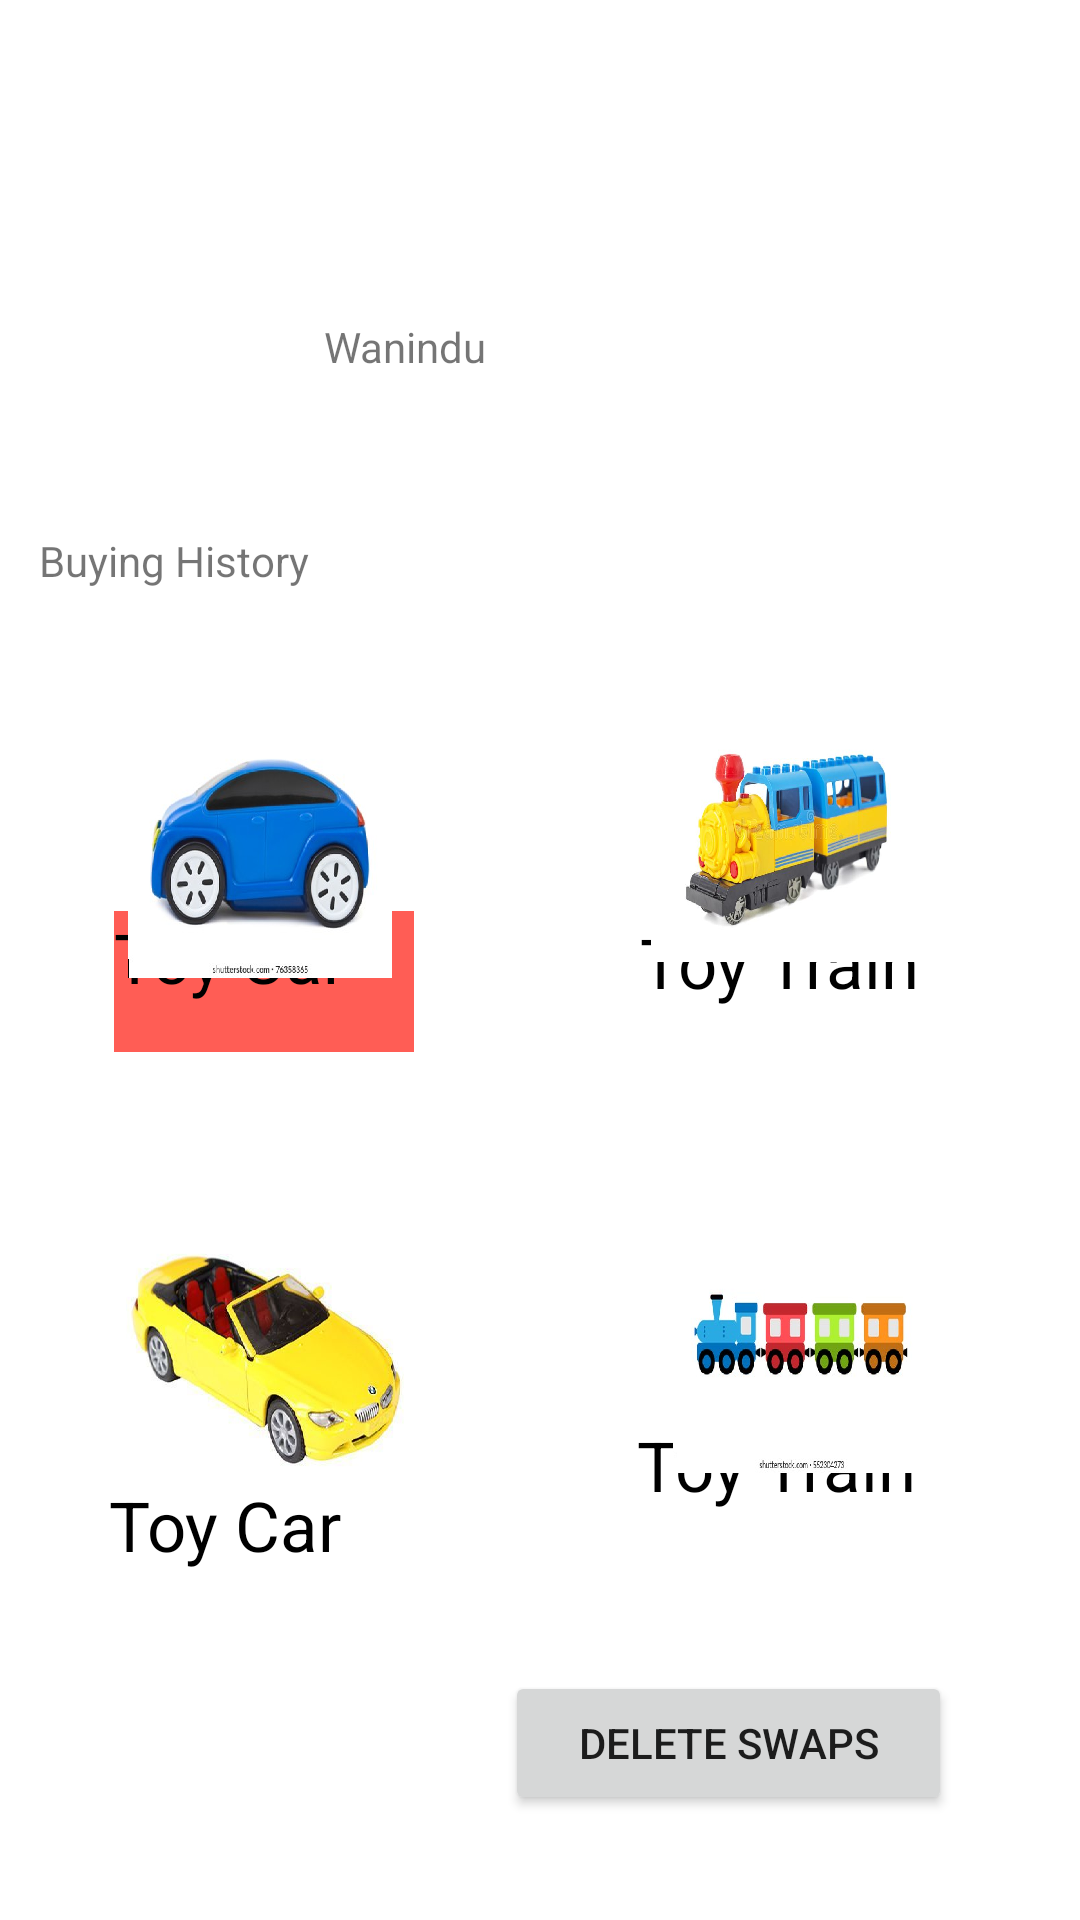

Layout XML and referenced resources for this Android screen:
<!-- AndroidManifest.xml: application theme Theme.CartAndProfile -->
<!-- res/layout/activity_main9.xml -->
<?xml version="1.0" encoding="utf-8"?>
<androidx.constraintlayout.widget.ConstraintLayout xmlns:android="http://schemas.android.com/apk/res/android"
    xmlns:app="http://schemas.android.com/apk/res-auto"
    xmlns:tools="http://schemas.android.com/tools"
    android:layout_width="match_parent"
    android:layout_height="match_parent"
    tools:context=".MainActivity9">

    <TextView
        android:id="@+id/textView15"
        android:layout_width="144dp"
        android:layout_height="42dp"
        android:text="Wanindu"
        app:layout_constraintBottom_toBottomOf="parent"
        app:layout_constraintEnd_toEndOf="parent"
        app:layout_constraintStart_toStartOf="parent"
        app:layout_constraintTop_toTopOf="parent"
        app:layout_constraintVertical_bias="0.177" />

    <TextView
        android:id="@+id/textView16"
        android:layout_width="192dp"
        android:layout_height="46dp"
        android:text="Buying History"
        app:layout_constraintBottom_toBottomOf="parent"
        app:layout_constraintEnd_toEndOf="parent"
        app:layout_constraintHorizontal_bias="0.077"
        app:layout_constraintStart_toStartOf="parent"
        app:layout_constraintTop_toBottomOf="@+id/textView15"
        app:layout_constraintVertical_bias="0.066" />

    <TextView
        android:id="@+id/textView17"
        android:layout_width="100dp"
        android:layout_height="47dp"
        android:text="Toy Car"
        android:textColor="#000000"
        android:background="#ff5d55"
        android:textSize="23dp"
        app:layout_constraintBottom_toBottomOf="parent"
        app:layout_constraintEnd_toEndOf="parent"
        app:layout_constraintHorizontal_bias="0.146"
        app:layout_constraintStart_toStartOf="parent"
        app:layout_constraintTop_toTopOf="parent"
        app:layout_constraintVertical_bias="0.512" />

    <TextView
        android:id="@+id/textView18"
        android:layout_width="114dp"
        android:layout_height="45dp"
        android:text="Toy Train"
        android:textColor="#000000"

        android:textSize="23dp"
        app:layout_constraintBottom_toBottomOf="parent"
        app:layout_constraintEnd_toEndOf="parent"
        app:layout_constraintHorizontal_bias="0.697"
        app:layout_constraintStart_toEndOf="@+id/textView17"
        app:layout_constraintTop_toTopOf="parent"
        app:layout_constraintVertical_bias="0.513" />

    <TextView
        android:id="@+id/textView19"
        android:layout_width="108dp"
        android:layout_height="49dp"
        android:layout_marginTop="44dp"
        android:text="Toy Car"
        android:textColor="#000000"

        android:textSize="23dp"
        app:layout_constraintBottom_toBottomOf="parent"
        app:layout_constraintEnd_toEndOf="parent"
        app:layout_constraintHorizontal_bias="0.144"
        app:layout_constraintStart_toStartOf="parent"
        app:layout_constraintTop_toBottomOf="@+id/textView17" />

    <TextView
        android:id="@+id/textView20"
        android:layout_width="117dp"
        android:layout_height="48dp"
        android:layout_marginBottom="112dp"
        android:text="Toy Train"

        android:textColor="#000000"
        android:textSize="23dp"
        app:layout_constraintBottom_toBottomOf="parent"
        app:layout_constraintEnd_toEndOf="parent"
        app:layout_constraintHorizontal_bias="0.69"
        app:layout_constraintStart_toEndOf="@+id/textView19"
        app:layout_constraintTop_toBottomOf="@+id/textView18"
        app:layout_constraintVertical_bias="0.946" />

    <Button
        android:id="@+id/button19"
        android:layout_width="149dp"
        android:layout_height="48dp"
        android:text="Delete Swaps"
        app:layout_constraintBottom_toBottomOf="parent"
        app:layout_constraintEnd_toEndOf="parent"
        app:layout_constraintHorizontal_bias="0.797"
        app:layout_constraintStart_toStartOf="parent"
        app:layout_constraintTop_toBottomOf="@+id/textView20"
        app:layout_constraintVertical_bias="0.506" />

    <ImageView
        android:id="@+id/imageView2"
        android:layout_width="110dp"
        android:layout_height="88dp"
        app:layout_constraintBottom_toBottomOf="parent"
        app:layout_constraintEnd_toEndOf="parent"
        app:layout_constraintHorizontal_bias="0.126"
        app:layout_constraintStart_toStartOf="parent"
        app:layout_constraintTop_toBottomOf="@+id/textView16"
        app:layout_constraintVertical_bias="0.045"
        app:srcCompat="@drawable/car1" />

    <ImageView
        android:id="@+id/imageView3"
        android:layout_width="117dp"
        android:layout_height="93dp"
        app:layout_constraintBottom_toBottomOf="parent"
        app:layout_constraintEnd_toEndOf="parent"
        app:layout_constraintHorizontal_bias="0.843"
        app:layout_constraintStart_toStartOf="parent"
        app:layout_constraintTop_toTopOf="parent"
        app:layout_constraintVertical_bias="0.416"
        app:srcCompat="@drawable/train1" />

    <ImageView
        android:id="@+id/imageView4"
        android:layout_width="105dp"
        android:layout_height="94dp"
        app:layout_constraintBottom_toBottomOf="parent"
        app:layout_constraintEnd_toEndOf="parent"
        app:layout_constraintHorizontal_bias="0.142"
        app:layout_constraintStart_toStartOf="parent"
        app:layout_constraintTop_toTopOf="parent"
        app:layout_constraintVertical_bias="0.74"
        app:srcCompat="@drawable/car2" />

    <ImageView
        android:id="@+id/imageView5"
        android:layout_width="123dp"
        android:layout_height="86dp"
        app:layout_constraintBottom_toBottomOf="parent"
        app:layout_constraintEnd_toEndOf="parent"
        app:layout_constraintHorizontal_bias="0.868"
        app:layout_constraintStart_toStartOf="parent"
        app:layout_constraintTop_toTopOf="parent"
        app:layout_constraintVertical_bias="0.731"
        app:srcCompat="@drawable/train2" />
</androidx.constraintlayout.widget.ConstraintLayout>
<!-- resources referenced by this layout -->
<resources>
  <!-- drawable car1: png bitmap (drawable-hdpi, 146364 bytes) -->
  <!-- drawable car2: png bitmap (drawable-hdpi, 203112 bytes) -->
  <!-- drawable train1: png bitmap (drawable-hdpi, 409108 bytes) -->
  <!-- drawable train2: png bitmap (drawable-hdpi, 103264 bytes) -->
  <style name="Theme.CartAndProfile" parent="Theme.MaterialComponents.DayNight.NoActionBar">
          
          <item name="colorPrimary">@color/purple_500</item>
          <item name="colorPrimaryVariant">@color/purple_700</item>
          <item name="colorOnPrimary">@color/white</item>
          
          <item name="colorSecondary">@color/teal_200</item>
          <item name="colorSecondaryVariant">@color/teal_700</item>
          <item name="colorOnSecondary">@color/black</item>
          
          <item name="android:statusBarColor" tools:targetApi="l">?attr/colorPrimaryVariant</item>
          
      </style>
  <color name="purple_500">#FF6200EE</color>
  <color name="purple_700">#FF3700B3</color>
  <color name="white">#FFFFFFFF</color>
  <color name="teal_200">#FF03DAC5</color>
  <color name="teal_700">#FF018786</color>
  <color name="black">#FF000000</color>
</resources>
